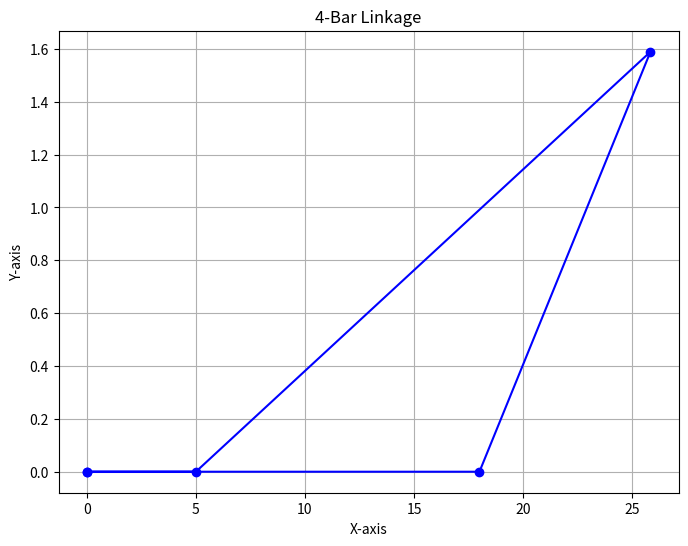

This figure's Python source:
import math as m
import matplotlib.pyplot as plt
import numpy as np


a, b, c, d = 5, 16, 8, 18
theta2 = 0
theta = [0, theta2, 0.2, 1.2]
dtheta = [0, 0]
jacobian = np.zeros((2, 2))

x1, y1 = 0, 0
x2, y2 = a * m.cos(theta[1]), a * m.sin(theta[1])
x3, y3 = d + c * m.cos(theta[2]), c * m.sin(theta[2])
x4, y4 = d, 0

plt.figure(figsize=(8, 6))
plt.plot([x1, x2, x3, x4, x1], [y1, y2, y3, y4, y1], "bo-")
plt.title("4-Bar Linkage")
plt.xlabel("X-axis")
plt.ylabel("Y-axis")
plt.grid(True)
plt.show()
